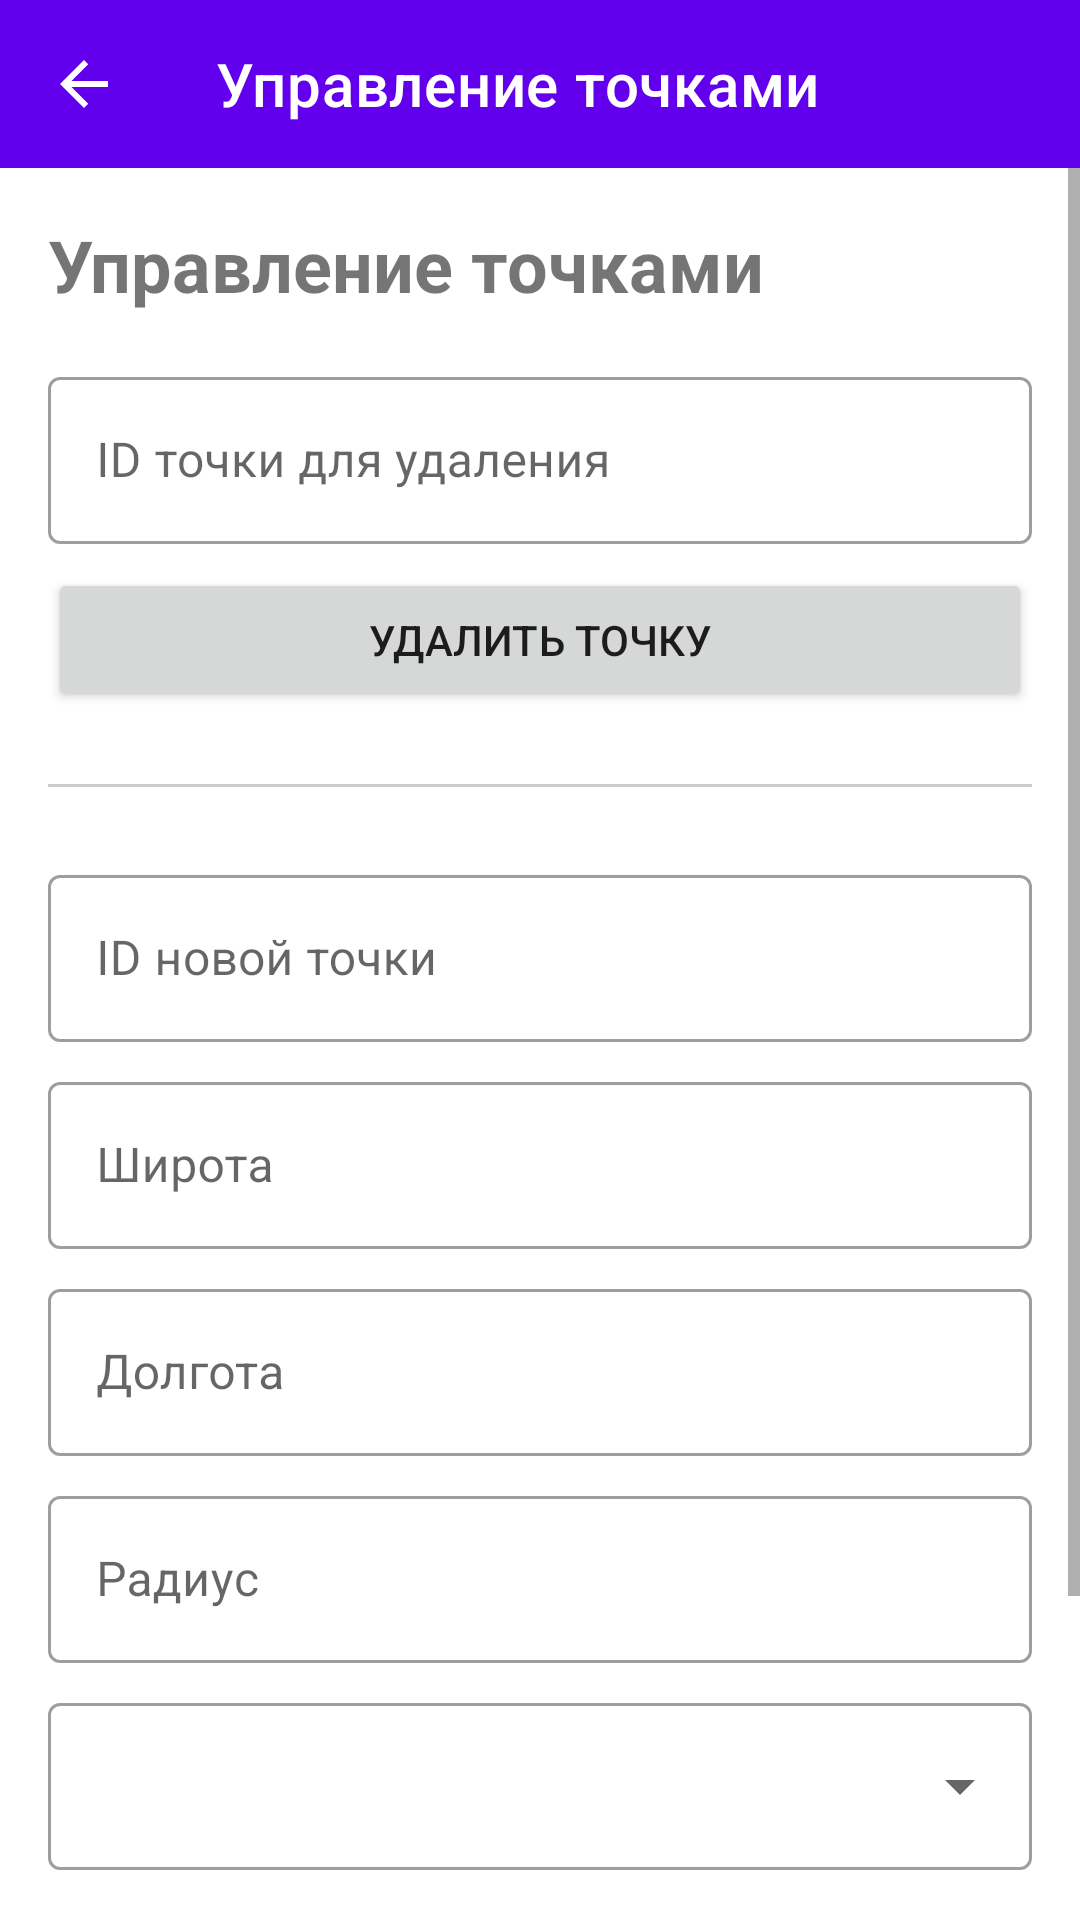

Layout XML and referenced resources for this Android screen:
<!-- AndroidManifest.xml: application theme Theme.Shift -->
<!-- res/layout/activity_point_management.xml -->
<?xml version="1.0" encoding="utf-8"?>
<LinearLayout xmlns:android="http://schemas.android.com/apk/res/android"
    xmlns:app="http://schemas.android.com/apk/res-auto"
    android:layout_width="match_parent"
    android:layout_height="match_parent"
    android:orientation="vertical">

    <com.google.android.material.appbar.MaterialToolbar
        android:id="@+id/toolbar"
        android:layout_width="match_parent"
        android:layout_height="wrap_content"
        android:background="?attr/colorPrimary"
        android:theme="@style/ThemeOverlay.Material3.Dark.ActionBar"
        app:title="Управление точками"
        app:navigationIcon="@drawable/ic_arrow_back_24" />

    <ScrollView
        android:layout_width="match_parent"
        android:layout_height="0dp"
        android:layout_weight="1">

        <LinearLayout
            android:layout_width="match_parent"
            android:layout_height="wrap_content"
            android:orientation="vertical"
            android:padding="16dp">

            <TextView
                android:layout_width="wrap_content"
                android:layout_height="wrap_content"
                android:text="Управление точками"
                android:textSize="24sp"
                android:textStyle="bold"
                android:layout_marginBottom="16dp"/>

            <com.google.android.material.textfield.TextInputLayout
                android:layout_width="match_parent"
                android:layout_height="wrap_content"
                android:layout_marginBottom="8dp"
                style="@style/Widget.MaterialComponents.TextInputLayout.OutlinedBox">

                <com.google.android.material.textfield.TextInputEditText
                    android:id="@+id/pointIdInput"
                    android:layout_width="match_parent"
                    android:layout_height="wrap_content"
                    android:hint="ID точки для удаления"/>
            </com.google.android.material.textfield.TextInputLayout>

            <Button
                android:id="@+id/deletePointButton"
                android:layout_width="match_parent"
                android:layout_height="wrap_content"
                android:text="Удалить точку"
                android:layout_marginBottom="24dp"/>

            <View
                android:layout_width="match_parent"
                android:layout_height="1dp"
                android:background="#CCCCCC"
                android:layout_marginBottom="24dp"/>

            <com.google.android.material.textfield.TextInputLayout
                android:layout_width="match_parent"
                android:layout_height="wrap_content"
                android:layout_marginBottom="8dp"
                style="@style/Widget.MaterialComponents.TextInputLayout.OutlinedBox">

                <com.google.android.material.textfield.TextInputEditText
                    android:id="@+id/createPointIdInput"
                    android:layout_width="match_parent"
                    android:layout_height="wrap_content"
                    android:hint="ID новой точки"/>
            </com.google.android.material.textfield.TextInputLayout>

            <com.google.android.material.textfield.TextInputLayout
                android:layout_width="match_parent"
                android:layout_height="wrap_content"
                android:layout_marginBottom="8dp"
                style="@style/Widget.MaterialComponents.TextInputLayout.OutlinedBox">

                <com.google.android.material.textfield.TextInputEditText
                    android:id="@+id/latInput"
                    android:layout_width="match_parent"
                    android:layout_height="wrap_content"
                    android:hint="Широта"
                    android:inputType="numberDecimal|numberSigned"/>
            </com.google.android.material.textfield.TextInputLayout>

            <com.google.android.material.textfield.TextInputLayout
                android:layout_width="match_parent"
                android:layout_height="wrap_content"
                android:layout_marginBottom="8dp"
                style="@style/Widget.MaterialComponents.TextInputLayout.OutlinedBox">

                <com.google.android.material.textfield.TextInputEditText
                    android:id="@+id/lngInput"
                    android:layout_width="match_parent"
                    android:layout_height="wrap_content"
                    android:hint="Долгота"
                    android:inputType="numberDecimal|numberSigned"/>
            </com.google.android.material.textfield.TextInputLayout>

            <com.google.android.material.textfield.TextInputLayout
                android:layout_width="match_parent"
                android:layout_height="wrap_content"
                android:layout_marginBottom="8dp"
                style="@style/Widget.MaterialComponents.TextInputLayout.OutlinedBox">

                <com.google.android.material.textfield.TextInputEditText
                    android:id="@+id/radiusInput"
                    android:layout_width="match_parent"
                    android:layout_height="wrap_content"
                    android:hint="Радиус"
                    android:inputType="numberDecimal"/>
            </com.google.android.material.textfield.TextInputLayout>

            <com.google.android.material.textfield.TextInputLayout
                android:layout_width="match_parent"
                android:layout_height="wrap_content"
                android:layout_marginBottom="16dp"
                style="@style/Widget.MaterialComponents.TextInputLayout.OutlinedBox.ExposedDropdownMenu">

                <AutoCompleteTextView
                    android:id="@+id/typeInput"
                    android:layout_width="match_parent"
                    android:layout_height="wrap_content"
                    android:inputType="none"/>
            </com.google.android.material.textfield.TextInputLayout>

            <com.google.android.material.textfield.TextInputLayout
                android:layout_width="match_parent"
                android:layout_height="wrap_content"
                android:layout_marginBottom="8dp"
                style="@style/Widget.MaterialComponents.TextInputLayout.OutlinedBox">

                <com.google.android.material.textfield.TextInputEditText
                    android:id="@+id/pointDescription"
                    android:layout_width="match_parent"
                    android:layout_height="wrap_content"
                    android:hint="Описание точки"
                    android:inputType="numberDecimal"/>
            </com.google.android.material.textfield.TextInputLayout>

            <Button
                android:id="@+id/createPointButton"
                android:layout_width="match_parent"
                android:layout_height="wrap_content"
                android:text="Создать точку"/>

        </LinearLayout>
    </ScrollView>
</LinearLayout>
<!-- resources referenced by this layout -->
<resources>
  <!-- drawable ic_arrow_back_24 (drawable) -->
  <?xml version="1.0" encoding="utf-8"?>
  <vector xmlns:android="http://schemas.android.com/apk/res/android"
      android:width="24dp"
      android:height="24dp"
      android:viewportWidth="24"
      android:viewportHeight="24">
      <path
          android:fillColor="#FFFFFF"
          android:pathData="M20,11H7.83l5.59-5.59L12,4l-8,8 8,8 1.41-1.41L7.83,13H20v-2z"/>
  </vector>
  <style name="Theme.Shift" parent="Theme.MaterialComponents.DayNight.NoActionBar">
          
          <item name="colorPrimary">@color/purple_500</item>
          <item name="colorPrimaryVariant">@color/purple_700</item>
          <item name="colorOnPrimary">@color/white</item>
          
          <item name="colorSecondary">@color/teal_200</item>
          <item name="colorSecondaryVariant">@color/teal_700</item>
          <item name="colorOnSecondary">@color/black</item>
          
          <item name="android:statusBarColor">?attr/colorPrimaryVariant</item>
          
      </style>
  <color name="purple_500">#FF6200EE</color>
  <color name="purple_700">#FF3700B3</color>
  <color name="white">#FFFFFFFF</color>
  <color name="teal_200">#FF03DAC5</color>
  <color name="teal_700">#FF018786</color>
  <color name="black">#FF000000</color>
</resources>
